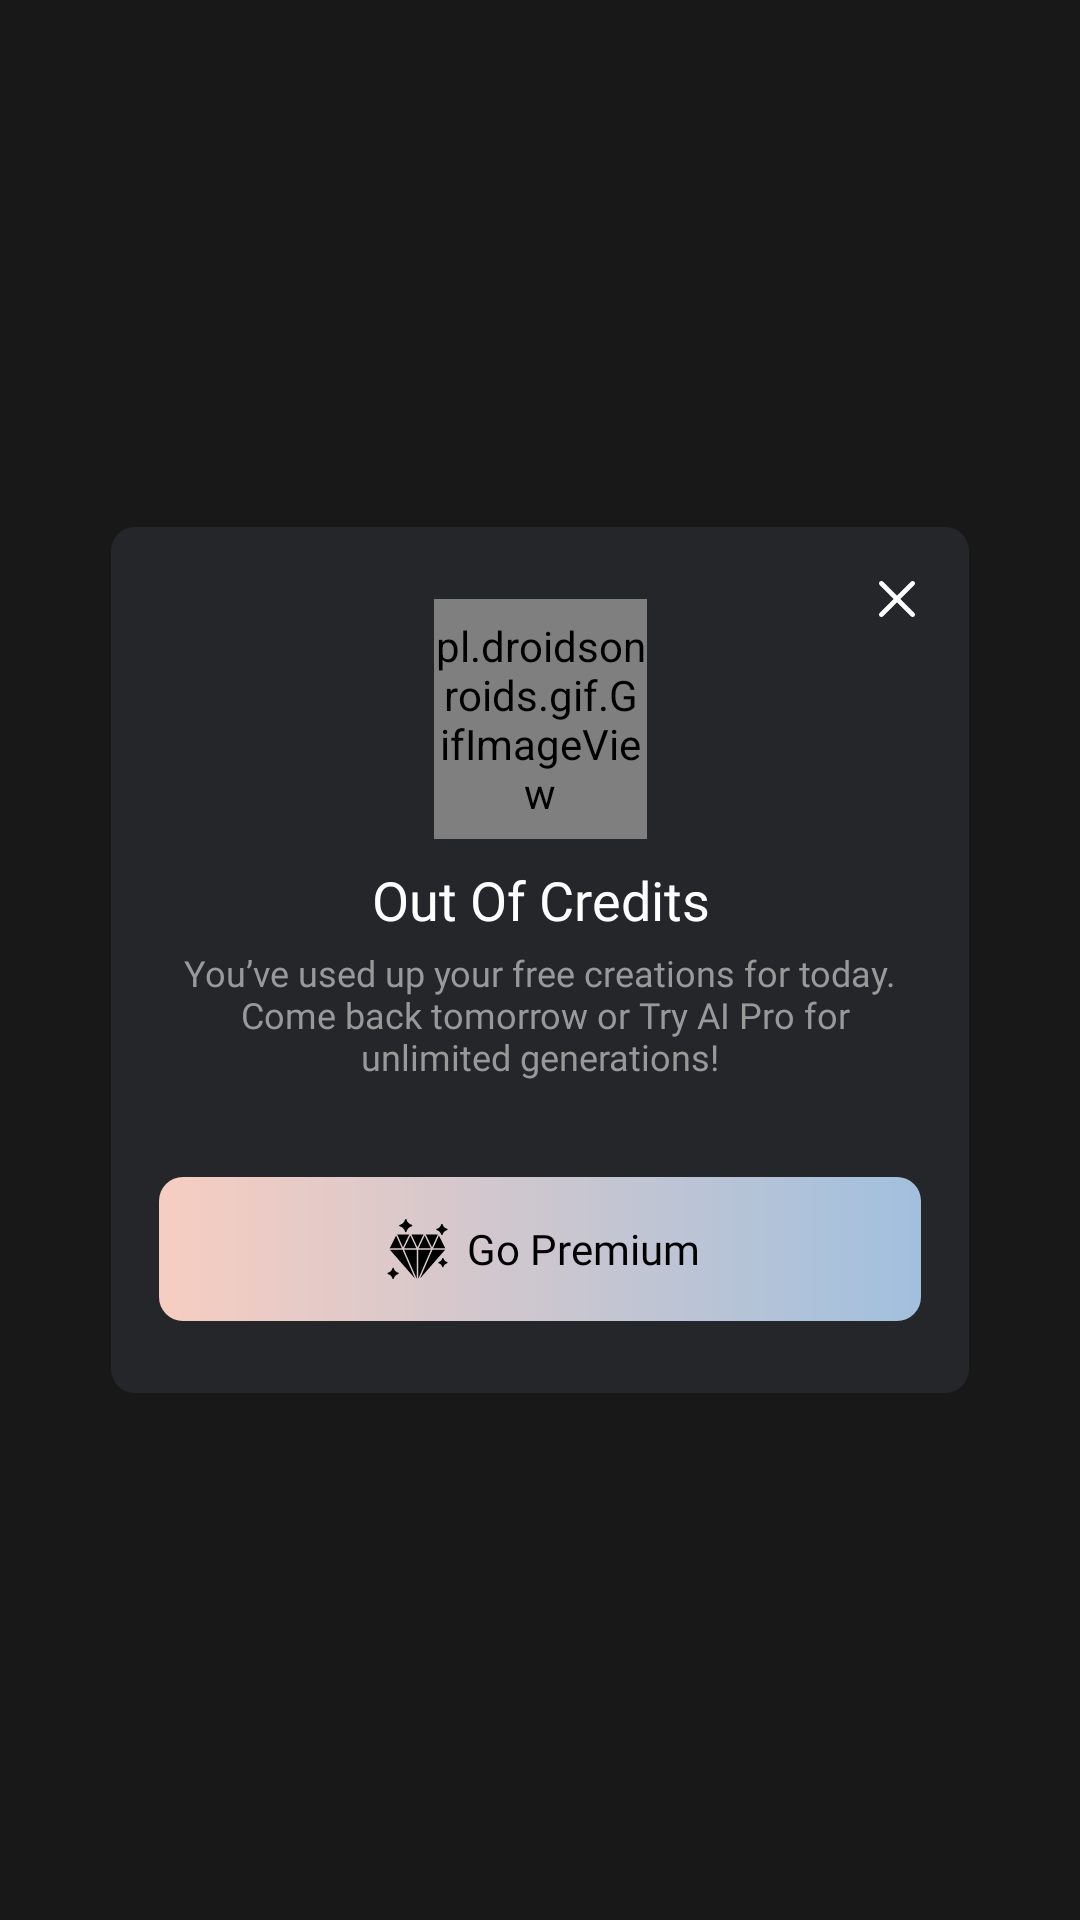

The Android layout XML behind this screen, and the referenced resources:
<!-- AndroidManifest.xml: application theme Theme.AppCompat.NoActionBar -->
<!-- res/layout/dialog_out_of_credits.xml -->
<?xml version="1.0" encoding="utf-8"?>
<layout xmlns:android="http://schemas.android.com/apk/res/android"
    xmlns:app="http://schemas.android.com/apk/res-auto"
    xmlns:tools="http://schemas.android.com/tools">

    <androidx.appcompat.widget.LinearLayoutCompat
        android:layout_width="match_parent"
        android:layout_height="match_parent"
        android:background="@color/color_000000_50"
        android:gravity="center">

        <androidx.appcompat.widget.LinearLayoutCompat
            android:layout_width="match_parent"
            android:layout_height="wrap_content"
            android:layout_marginHorizontal="37dp">

            <androidx.constraintlayout.widget.ConstraintLayout
                android:layout_width="match_parent"
                android:layout_height="match_parent"
                android:background="@drawable/bg_container_radius_8"
                android:backgroundTint="@color/color_25262A"
                android:padding="16dp">

                <ImageView
                    android:id="@+id/imgClose"
                    android:layout_width="wrap_content"
                    android:layout_height="wrap_content"
                    android:backgroundTint="@color/white"
                    android:src="@drawable/ic_close_white"
                    app:layout_constraintEnd_toEndOf="parent"
                    app:layout_constraintTop_toTopOf="parent" />

                <pl.droidsonroids.gif.GifImageView
                    android:id="@+id/image"
                    android:layout_width="71dp"
                    android:layout_height="80dp"
                    android:layout_marginTop="8dp"
                    android:src="@drawable/out_of_credits"
                    app:layout_constraintEnd_toEndOf="parent"
                    app:layout_constraintStart_toStartOf="parent"
                    app:layout_constraintTop_toTopOf="parent" />

                <TextView
                    android:id="@+id/tvOutOf"
                    style="@style/BaseFontRebondBold"
                    android:layout_width="wrap_content"
                    android:layout_height="wrap_content"
                    android:layout_marginTop="8dp"
                    android:gravity="center"
                    android:text="@string/out_of_credits"
                    android:textColor="@color/color_FFFFFF"
                    android:textSize="18sp"
                    app:layout_constraintEnd_toEndOf="parent"
                    app:layout_constraintStart_toStartOf="parent"
                    app:layout_constraintTop_toBottomOf="@id/image" />

                <TextView
                    android:id="@+id/textView5"
                    style="@style/BaseFontSwitzerRegular"
                    android:layout_width="match_parent"
                    android:layout_height="wrap_content"
                    android:layout_marginTop="4dp"
                    android:gravity="center"
                    android:text="@string/you_used_up"
                    android:textColor="@color/color_999999"
                    android:textSize="12sp"
                    app:layout_constraintTop_toBottomOf="@+id/tvOutOf"
                    tools:layout_editor_absoluteX="16dp" />

                <LinearLayout
                    android:id="@+id/lnGoPremium"
                    android:layout_width="match_parent"
                    android:layout_height="48dp"
                    android:layout_marginTop="32dp"
                    android:layout_marginBottom="8dp"
                    android:background="@drawable/bg_container_style_category_selected_radius_8"
                    android:gravity="center"
                    app:layout_constraintBottom_toBottomOf="parent"
                    app:layout_constraintEnd_toEndOf="parent"
                    app:layout_constraintStart_toStartOf="parent"
                    app:layout_constraintTop_toBottomOf="@+id/textView5">

                    <ImageView
                        android:layout_width="wrap_content"
                        android:layout_height="wrap_content"
                        android:src="@drawable/ic_diamond" />

                    <TextView
                        style="@style/BaseFontSwitzerBold"
                        android:layout_width="wrap_content"
                        android:layout_height="wrap_content"
                        android:layout_marginStart="4dp"
                        android:text="@string/go_premium"
                        android:textColor="@color/color_010101"
                        android:textSize="14sp" />
                </LinearLayout>

            </androidx.constraintlayout.widget.ConstraintLayout>
        </androidx.appcompat.widget.LinearLayoutCompat>

    </androidx.appcompat.widget.LinearLayoutCompat>

</layout>
<!-- resources referenced by this layout -->
<resources>
  <color name="color_000000_50">#80000000</color>
  <color name="color_010101">#010101</color>
  <color name="color_25262A">#25262A</color>
  <color name="color_999999">#999999</color>
  <color name="color_FFFFFF">#FFFFFF</color>
  <color name="white">#FFFFFFFF</color>
  <!-- drawable bg_container_radius_8 (drawable) -->
  <?xml version="1.0" encoding="UTF-8"?>
  <shape xmlns:android="http://schemas.android.com/apk/res/android">
      <solid android:color="@color/color_777777" />
  
      <corners
          android:radius="8dp"/>
  </shape>
  <!-- drawable bg_container_style_category_selected_radius_8 (drawable) -->
  <?xml version="1.0" encoding="UTF-8"?>
  <shape xmlns:android="http://schemas.android.com/apk/res/android">
      <gradient
          android:endColor="@color/color_A1C0DE"
          android:startColor="@color/color_F7CDC1" />
  
      <corners
          android:radius="8dp"/>
  </shape>
  <!-- drawable ic_close_white (drawable) -->
  <vector xmlns:android="http://schemas.android.com/apk/res/android"
      android:width="16dp"
      android:height="16dp"
      android:viewportWidth="16"
      android:viewportHeight="16">
      <path
          android:fillColor="#FFFFFFFF"
          android:pathData="M9.1 8l4.67-4.67c0.3-0.3 0.3-0.8 0-1.1-0.3-0.3-0.8-0.3-1.1 0L8 6.9 3.33 2.23c-0.3-0.3-0.8-0.3-1.1 0-0.3 0.3-0.3 0.8 0 1.1L6.9 8l-4.67 4.67c-0.3 0.3-0.3 0.8 0 1.1C2.38 13.92 2.58 14 2.78 14c0.2 0 0.4-0.08 0.55-0.23L8 9.1l4.67 4.67c0.15 0.15 0.35 0.23 0.55 0.23 0.2 0 0.4-0.08 0.55-0.23 0.3-0.3 0.3-0.8 0-1.1L9.1 8Z"/>
  </vector>
  <!-- drawable ic_diamond: vector/xml drawable (drawable, 4533 chars, omitted) -->
  <!-- drawable out_of_credits: gif bitmap (drawable, 1039292 bytes) -->
  <string name="go_premium">Go Premium</string>
  <string name="out_of_credits">Out Of Credits</string>
  <string name="you_used_up">You’ve used up your free creations for today.\n Come back tomorrow or Try AI Pro  for unlimited generations!</string>
  <style name="BaseFontRebondBold">
          <item name="android:fontFamily">@font/rebond_bold</item>
      </style>
  <style name="BaseFontSwitzerBold">
          <item name="android:fontFamily">@font/switzer_bold</item>
      </style>
  <style name="BaseFontSwitzerRegular">
          <item name="android:fontFamily">@font/switzer_regular</item>
      </style>
  <color name="color_777777">#777777</color>
  <color name="color_A1C0DE">#A1C0DE</color>
  <color name="color_F7CDC1">#F7CDC1</color>
</resources>
